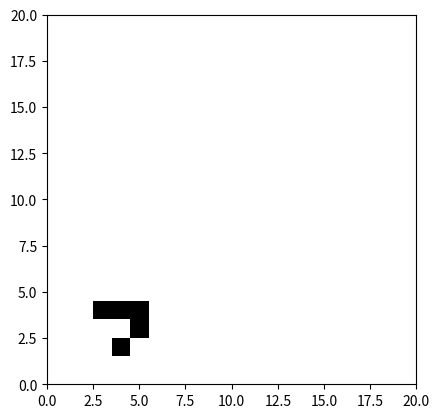

Here is the Python script that generated this plot:
import numpy as np
from matplotlib import pyplot as plt
from matplotlib import animation


def image(a):
    l, c = a.shape
    b = np.zeros((l, c, 3), dtype="float")
    for i in range(l):
        for j in range(c):
            if a[i, j]:
                b[i, j] = np.array([0, 0, 0])
            else:
                b[i, j] = np.array([1, 1, 1])
    return b


def grille(l, c):
    return np.zeros((l+2, c+2), dtype="bool")


def quadrillage(l, c):
    a = grille(l, c)
    for i in range(1, l+1):
        for j in range(1, c+1):
            a[i, j] = (i + j) % 2
    return a


def voisins(a, index):
    i, j = index
    D = [[-1, -1], [-1, 0], [-1, 1], [0, 1], [1, 1], [1, 0], [1, -1], [0, -1]]
    s = 0
    for d in D:
        s += a[i+d[0], j+d[1]]
    return s


def regle(a):
    l, c = a.shape
    b = np.zeros((l, c), dtype="bool")
    for i in range(1, l-1):
        for j in range(1, c-1):
            v = voisins(a, (i, j))
            if a[i, j]:
                b[i, j] = (v == 2 or v == 3)
            else:
                b[i, j] = (v == 3)
    return b


def naissance(a, cellule):
    i, j = cellule
    a[i+1, j+1] = 1


def mort(a, cellule):
    i, j = cellule
    a[i+1, j+1] = 1


l, c = 20, 20
a = grille(l, c)
n = 10
dt = 100

# ligne droite
# for i in range(5):
#     naissance(a, (8, 10+i))

# planeur
naissance(a, (3, 2))
naissance(a, (3, 3))
naissance(a, (3, 4))
naissance(a, (2, 4))
naissance(a, (1, 3))


fig = plt.figure()
ax = plt.axes(xlim=(0, l), ylim=(0, c))
plt.axis("on")
im = ax.imshow(image(a))


def init():
    im.set_data(image(a))
    return im,


def animate(i):
    global a, im
    a = regle(a)
    im.set_data(image(a))
    return im,


anim = animation.FuncAnimation(
    fig, animate, init_func=init, frames=n, interval=dt, blit=True)
# anim.save('animation.mp4', fps=2, extra_args=['-vcodec', 'libx264']) // uncomment to save the animation

plt.show()
